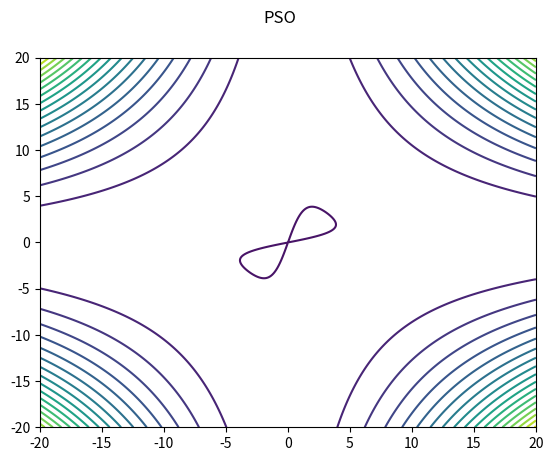

Reproduce this figure in Python.
import random
import numpy as np
import copy
import matplotlib.pyplot as plt
import matplotlib.animation as animation

#http://mnemstudio.org/particle-swarm-introduction.htm

class Particle:
	def __init__(self, pos, fitness_func):
		num_dimensions = len(pos)

		self.pos = pos
		self.vel = [0 for x in range(num_dimensions)]

		self.local_best = fitness_func(self)
		self.local_best_pos = self.pos[:]

	def __repr__(self):
		format_str = "{0:.2f}"

		pos_str = str([format_str.format(i) for i in self.pos])
		vel_str = str([format_str.format(i) for i in self.vel])
		string = "(" + pos_str + " | " + vel_str + "): " + str(self.local_best)

		return string

def fitness(particle):
	x = particle.pos[0]
	y = particle.pos[1]

	# return x**2 + 5*y**2 - 4*x*y + y**3 - 3*x**3 + x**4
	return x**2 + y**2 - 4*x*y + 0.2*(x**2)*(y**2)

def pso(num_particles, num_iterations, a, b, c, low_limit, high_limit, fitness_func):
	num_dimensions = len(low_limit)

	particles = [Particle([0 for x in range(num_dimensions)], fitness_func)]

	global_best = particles[0].local_best
	global_best_pos= particles[0].local_best_pos

	for x in range(num_particles-1):
		new_pos = [random.randrange(low_limit[x], high_limit[x]) for x in range(num_dimensions)]
		new_particle = Particle(new_pos, fitness_func)

		if (new_particle.local_best < global_best):
			global_best = new_particle.local_best
			global_best_pos = new_particle.local_best_pos

		particles.append(new_particle)

	np_data = np.array([copy.deepcopy(particles)])

	for x in range(num_iterations):
		for particle in particles:
			for d in range(num_dimensions):
				random_local = random.random()
				random_global = random.random()

				vel_contribution = a * particle.vel[d]
				local_contribution = b * random_local * (particle.local_best_pos[d] - particle.pos[d])
				global_contribution = c * random_global * (global_best_pos[d] - particle.pos[d])

				particle.vel[d] = vel_contribution + local_contribution + global_contribution
				particle.pos[d] += particle.vel[d]

			new_fitness = fitness(particle)
			if (new_fitness < particle.local_best):
				particle.local_best = new_fitness
				particle.local_best_pos = particle.pos[:]

				if (new_fitness < global_best):
					global_best = new_fitness
					global_best_pos = particle.pos[:]

		# print(str(global_best_pos) + " -> " + str(global_best))
		np_data = np.append(np_data, [copy.deepcopy(particles)], axis=0)

	if num_dimensions == 2:
		fig = plt.figure()
		fig.suptitle('PSO')

		xlist = np.linspace(low_limit[0], high_limit[0], 400)
		ylist = np.linspace(low_limit[1], high_limit[1], 400)
		X, Y = np.meshgrid(xlist, ylist)
		Z = X**2 + Y**2 - 4*X*Y + 0.2*(X**2)*(Y**2)

		cp = plt.contour(X, Y, Z, 20)
		# plt.clabel(cp, inline=True, fontsize=8)

		# plt.plot([1,2,3,4], [1,4,9,16], 'ro')
		# plt.scatter([particle.pos[0] for particle in particles], [particle.pos[1] for particle in particles])
		# plt.scatter(*zip(*[particle.pos for particle in particles]), s=10)

		scat = plt.scatter([], [], s=10)

		def anim_func(frame, *fargs):
			scat.set_offsets(np.hstack([particle.pos for particle in frame]))

		def init_func():
			scat.set_offsets([])

		anim = animation.FuncAnimation(fig, anim_func, frames=np_data, init_func=init_func, interval=200)
		# anim.save('test.mp4', fps=30, extra_args=['-vcodec', 'x264'])

		plt.show()
	# print(particles)

	list.sort(particles, key=fitness_func)
	print(particles[0])

pso(100, 10, 0.2, 0.2, 0.6, (-20, -20), (20, 20), fitness)
